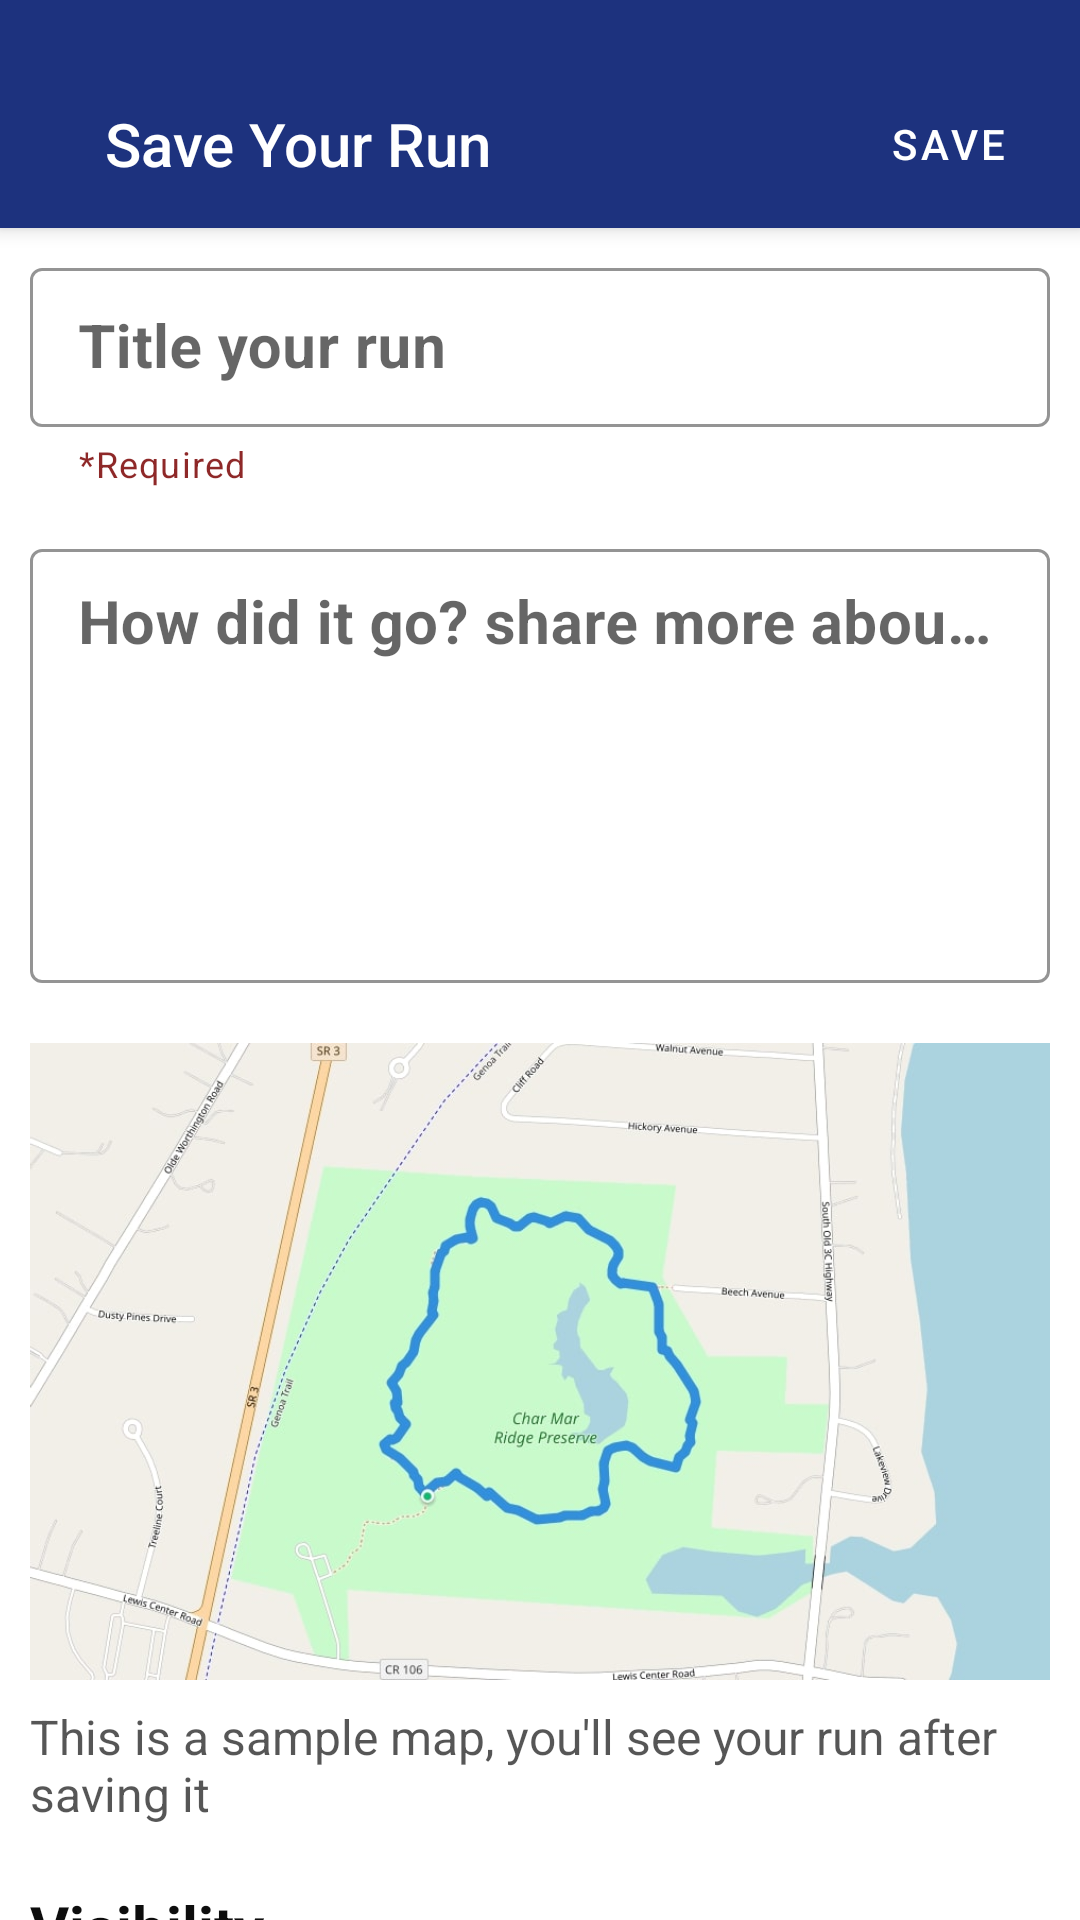

The Android layout XML behind this screen, and the referenced resources:
<!-- AndroidManifest.xml: application theme AppTheme -->
<!-- res/layout/activity_save_run.xml -->
<?xml version="1.0" encoding="utf-8"?>
<androidx.coordinatorlayout.widget.CoordinatorLayout
    xmlns:android="http://schemas.android.com/apk/res/android"
    xmlns:app="http://schemas.android.com/apk/res-auto"
    xmlns:tools="http://schemas.android.com/tools"
    android:layout_width="match_parent"
    android:layout_height="match_parent"
    tools:context=".SaveRunActivity">


    <com.google.android.material.appbar.AppBarLayout
        android:layout_width="match_parent"
        android:layout_height="wrap_content"
        android:background="#1D327E"
        >

        <androidx.appcompat.widget.Toolbar
            android:id="@+id/save_toolbar"
            android:layout_width="match_parent"
            android:layout_height="?attr/actionBarSize"
            android:layout_marginTop="20dp"
            android:background="#1D327E"
            app:popupTheme="@style/AppTheme.PopupOverlay"
            app:title="Save Your Run"
            app:titleMarginStart="35dp"
            app:titleTextAppearance="@style/TextAppearance.Widget.AppCompat.Toolbar.Title"
            app:titleTextColor="@android:color/white" >

            <com.google.android.material.button.MaterialButton
                android:id="@+id/save_BTN_save"
                android:layout_width="wrap_content"
                android:layout_height="wrap_content"
                android:insetBottom="0dp"
                android:insetLeft="0dp"
                android:insetRight="0dp"
                android:insetTop="0dp"
                android:background="#00FFFFFF"

                android:text="Save"
                android:textAlignment="center"
                android:gravity="center"
                android:layout_gravity="end"
                app:shapeAppearanceOverlay="@style/FlatButtonShape"/>
        </androidx.appcompat.widget.Toolbar>

    </com.google.android.material.appbar.AppBarLayout>

    <androidx.core.widget.NestedScrollView
        android:layout_width="match_parent"
        android:layout_height="match_parent"
        android:fillViewport="true"
        app:layout_behavior="com.google.android.material.appbar.AppBarLayout$ScrollingViewBehavior">

        <androidx.appcompat.widget.LinearLayoutCompat
            android:layout_width="match_parent"
            android:layout_height="match_parent"
            android:orientation="vertical">
            
            <com.google.android.material.textfield.TextInputLayout
                android:id="@+id/save_CONT_TXT_title"
                style="@style/Widget.MaterialComponents.TextInputLayout.OutlinedBox.Dense"
                android:layout_width="match_parent"
                android:layout_height="wrap_content"
                android:layout_marginHorizontal="10dp"
                android:layout_marginTop="8dp"
                app:boxStrokeColor="#1D327E"
                app:hintTextColor="#1D327E"
                app:helperText="*Required"
                app:helperTextTextColor="#E4810F0F">

                <com.google.android.material.textfield.TextInputEditText
                    android:id="@+id/save_TXT_title"
                    android:layout_width="match_parent"
                    android:layout_height="match_parent"
                    android:layout_centerHorizontal="true"
                    android:hint="Title your run"
                    android:inputType="textShortMessage"
                    android:lines="1"
                    android:textAlignment="center"
                    android:textSize="20dp"
                    android:textStyle="bold" />

            </com.google.android.material.textfield.TextInputLayout>

            <com.google.android.material.textfield.TextInputLayout
                android:id="@+id/save_CONT_TXT_info"
                style="@style/Widget.MaterialComponents.TextInputLayout.OutlinedBox.Dense"
                android:layout_width="match_parent"
                android:layout_height="150dp"
                android:layout_marginHorizontal="10dp"
                android:layout_marginTop="15dp"
                app:boxStrokeColor="#1D327E"
                app:hintTextColor="#1D327E"
                app:helperTextTextColor="#E4810F0F">

                <com.google.android.material.textfield.TextInputEditText
                    android:id="@+id/save_TXT_info"
                    android:layout_width="match_parent"
                    android:layout_height="match_parent"
                    android:layout_centerHorizontal="true"
                    android:gravity="start"
                    android:hint="How did it go? share more about your run activity"
                    android:inputType="textLongMessage"
                    android:lines="2"
                    android:textAlignment="center"
                    android:textSize="20dp"
                    android:textStyle="bold" />

            </com.google.android.material.textfield.TextInputLayout>

            <ImageView
                android:layout_width="match_parent"
                android:layout_height="wrap_content"
                android:layout_marginHorizontal="10dp"
                android:layout_marginTop="20dp"
                android:adjustViewBounds="true"
                android:importantForAccessibility="yes"
                android:src="@drawable/img_sample_map"
                android:visibility="visible" />
            <TextView
                android:layout_width="wrap_content"
                android:layout_height="wrap_content"
                android:layout_marginHorizontal="10dp"
                android:layout_marginTop="8dp"
                android:text="This is a sample map, you'll see your run after saving it"
                android:layout_gravity="center"
                android:textColor="#A9000000"
                android:textSize="16sp" />

            <com.google.android.material.textview.MaterialTextView
                android:layout_width="wrap_content"
                android:layout_height="wrap_content"
                android:layout_marginStart="10dp"
                android:layout_marginTop="20dp"
                android:text="Visibility"
                android:textColor="#F2000000"
                android:textSize="20sp"
                android:textStyle="bold" />

            <TextView
                android:layout_width="wrap_content"
                android:layout_height="wrap_content"
                android:layout_marginStart="10dp"
                android:layout_marginTop="8dp"
                android:text="Who can see"
                android:textColor="#F2000000"
                android:textSize="16sp" />

            <androidx.appcompat.widget.AppCompatSpinner
                android:id="@+id/save_SPINNER_visibility"
                android:layout_width="match_parent"
                android:layout_height="65dp"
                android:spinnerMode="dialog"
                android:layout_marginHorizontal="10dp"
                android:layout_marginTop="20dp"
                android:background="@drawable/spinner_background"
                android:entries="@array/visibility_options" />

            <com.google.android.material.button.MaterialButton
                android:id="@+id/save_BTN_discard"
                android:layout_width="match_parent"
                android:layout_height="70dp"
                android:layout_marginHorizontal="10dp"
                android:layout_marginTop="35dp"
                android:layout_marginBottom="5dp"
                android:backgroundTint="#00FFFFFF"
                android:gravity="center"
                android:text="Discard activity"
                android:textAllCaps="false"
                android:textColor="#F8630202"
                app:strokeColor="#F8630202"
                app:strokeWidth="2dp"
                android:insetTop="0dp"
                />
            <View
                android:layout_width="0dp"
                android:layout_height="32dp" />
        </androidx.appcompat.widget.LinearLayoutCompat>

    </androidx.core.widget.NestedScrollView>

</androidx.coordinatorlayout.widget.CoordinatorLayout>
<!-- resources referenced by this layout -->
<resources>
  <string-array name="visibility_options">
          <item>Everyone</item>
          <item>Only You</item>
      </string-array>
  <!-- drawable img_sample_map: jpg bitmap (drawable, 51685 bytes) -->
  <!-- drawable spinner_background (drawable) -->
  <?xml version="1.0" encoding="utf-8"?>
  <shape xmlns:android="http://schemas.android.com/apk/res/android"
      android:shape="rectangle">
      <stroke android:width="1dp" android:color="#EB000000"/>
      <corners android:radius="4dp"/>
      <padding android:left="4dp" android:top="4dp" android:right="4dp" android:bottom="4dp"/>
  </shape>
  <style name="AppTheme.PopupOverlay" parent="ThemeOverlay.AppCompat.Light">
          <item name="android:textColor">#000000</item>
          <item name="android:background">#FFFFFF</item>
      </style>
  <style name="FlatButtonShape">
          <item name="cornerSize">0dp</item>
          <item name="elevation">0dp</item>
      </style>
  <style name="AppTheme" parent="Theme.MaterialComponents.Light.NoActionBar">
          
          <item name="colorPrimary">@color/purple_500</item>
          <item name="colorPrimaryVariant">@color/purple_700</item>
          <item name="colorOnPrimary">@color/white</item>
          
          <item name="colorSecondary">@color/teal_200</item>
          <item name="colorSecondaryVariant">@color/teal_700</item>
          <item name="colorOnSecondary">@color/black</item>
          
          <item name="android:statusBarColor">?attr/colorPrimaryVariant</item>
      </style>
  <color name="purple_500">#FF6200EE</color>
  <color name="purple_700">#FF3700B3</color>
  <color name="white">#FFFFFFFF</color>
  <color name="teal_200">#FF03DAC5</color>
  <color name="teal_700">#FF018786</color>
  <color name="black">#FF000000</color>
</resources>
